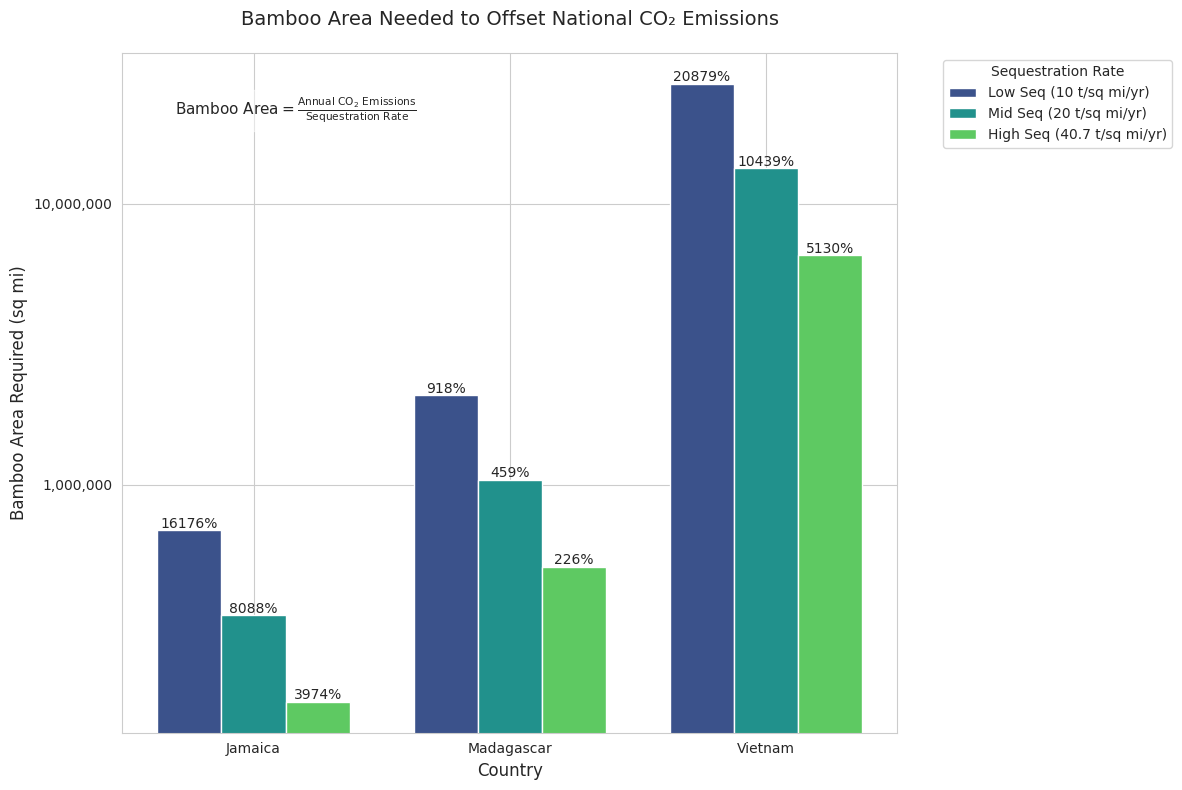

Reproduce this figure in Python.
import numpy as np
import matplotlib.pyplot as plt
import seaborn as sns
from matplotlib.ticker import FuncFormatter

# Data
countries = ["Jamaica", "Madagascar", "Vietnam"]
land_area = [4244, 226597, 127882]  # sq mi
annual_emissions = [6_865_000, 20_800_000, 267_000_000]  # tons CO2/yr

# Bamboo sequestration rates (tons/sq mi/yr)
low_seq = 10
mid_seq = 20
high_seq = 40.7

# Calculate bamboo area needed to offset 100% emissions
bamboo_area_low = [emi / low_seq for emi in annual_emissions]
bamboo_area_mid = [emi / mid_seq for emi in annual_emissions]
bamboo_area_high = [emi / high_seq for emi in annual_emissions]

# Percentage of country's land required
percent_land_low = [area / land * 100 for area, land in zip(bamboo_area_low, land_area)]
percent_land_mid = [area / land * 100 for area, land in zip(bamboo_area_mid, land_area)]
percent_land_high = [area / land * 100 for area, land in zip(bamboo_area_high, land_area)]

# Plot setup
sns.set_style("whitegrid")
plt.figure(figsize=(12, 8))
colors = sns.color_palette("viridis", n_colors=3)

# Bar plot: Bamboo area needed
bar_width = 0.25
x = np.arange(len(countries))
plt.bar(x - bar_width, bamboo_area_low, width=bar_width, color=colors[0], label=f"Low Seq ({low_seq} t/sq mi/yr)")
plt.bar(x, bamboo_area_mid, width=bar_width, color=colors[1], label=f"Mid Seq ({mid_seq} t/sq mi/yr)")
plt.bar(x + bar_width, bamboo_area_high, width=bar_width, color=colors[2], label=f"High Seq ({high_seq} t/sq mi/yr)")

# Annotations
for i in range(len(countries)):
    plt.text(x[i] - bar_width, bamboo_area_low[i] * 1.02, f"{percent_land_low[i]:.0f}%", ha='center')
    plt.text(x[i], bamboo_area_mid[i] * 1.02, f"{percent_land_mid[i]:.0f}%", ha='center')
    plt.text(x[i] + bar_width, bamboo_area_high[i] * 1.02, f"{percent_land_high[i]:.0f}%", ha='center')

# Aesthetics
plt.title("Bamboo Area Needed to Offset National CO₂ Emissions", fontsize=14, pad=20)
plt.xlabel("Country", fontsize=12)
plt.ylabel("Bamboo Area Required (sq mi)", fontsize=12)
plt.xticks(x, countries)
plt.yscale("log")  # Log scale for better visualization
plt.gca().yaxis.set_major_formatter(FuncFormatter(lambda x, _: f"{x:,.0f}"))

# Legend and formula
formula_text = r"$\text{Bamboo Area} = \frac{\text{Annual CO}_2\text{ Emissions}}{\text{Sequestration Rate}}$"
plt.figtext(0.15, 0.85, formula_text, fontsize=11, bbox=dict(facecolor='white', alpha=0.5))
plt.legend(title="Sequestration Rate", bbox_to_anchor=(1.05, 1), loc='upper left')

plt.tight_layout()
plt.show()